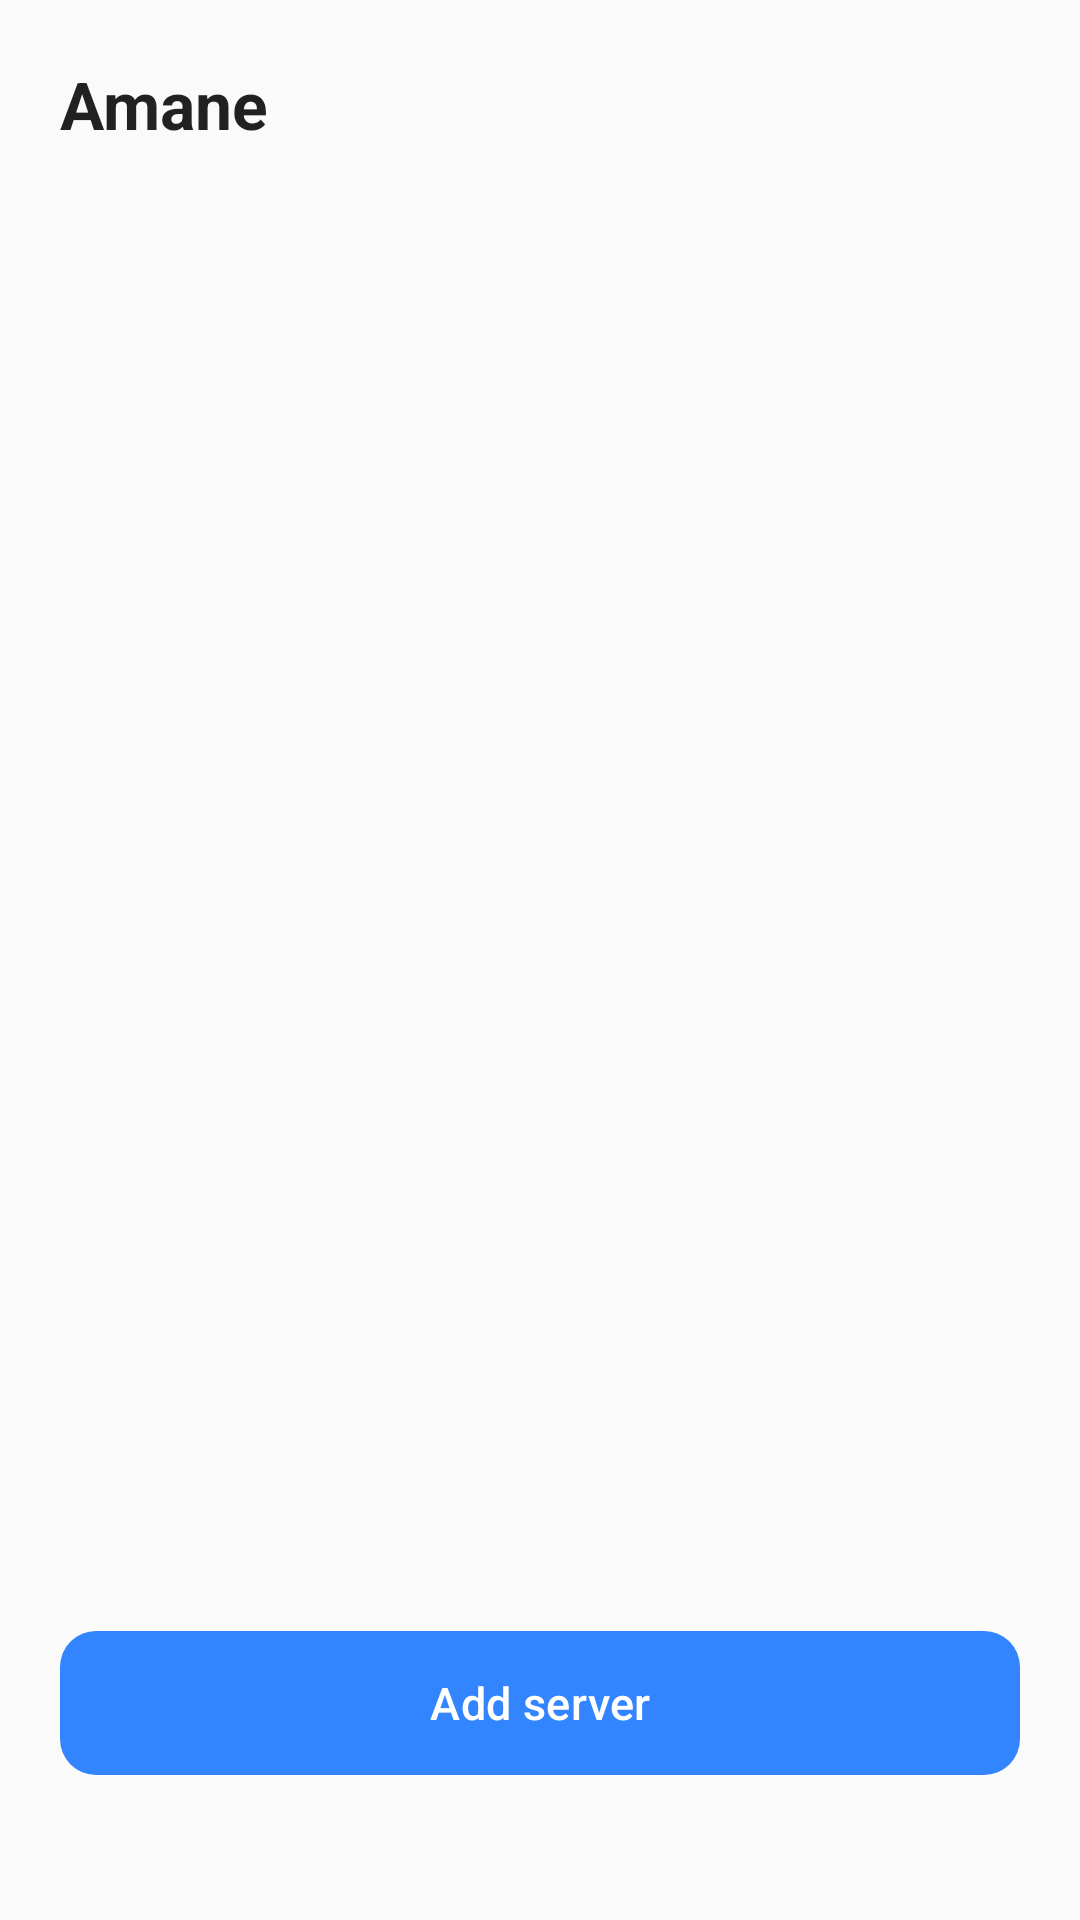

This screen was rendered from an Android layout file. Write that file and the resources it references.
<!-- AndroidManifest.xml: application theme Theme.Amane -->
<!-- res/layout/activity_setup.xml -->
<?xml version="1.0" encoding="utf-8"?>
<LinearLayout xmlns:android="http://schemas.android.com/apk/res/android"
    android:id="@+id/root"
    android:layout_width="match_parent"
    android:layout_height="match_parent"
    android:orientation="vertical">

    
    <LinearLayout
        android:layout_width="match_parent"
        android:layout_height="match_parent"
        android:orientation="vertical"
        android:padding="20dp">

        <TextView
            android:layout_width="wrap_content"
            android:layout_height="wrap_content"
            android:text="@string/app_name"
            android:textAppearance="?android:attr/textAppearanceLarge"
            android:textStyle="bold" />

        
        <ScrollView
            android:layout_width="match_parent"
            android:layout_height="0dp"
            android:layout_marginTop="16dp"
            android:layout_weight="1"
            android:fillViewport="true">

            <LinearLayout
                android:layout_width="match_parent"
                android:layout_height="wrap_content"
                android:orientation="vertical">

                <TextView
                    android:id="@+id/saved_empty"
                    android:layout_width="match_parent"
                    android:layout_height="wrap_content"
                    android:gravity="center"
                    android:paddingTop="24dp"
                    android:text="@string/setup_empty"
                    android:textColor="@color/text_secondary"
                    android:textSize="14sp"
                    android:visibility="gone" />

                <LinearLayout
                    android:id="@+id/saved_group"
                    android:layout_width="match_parent"
                    android:layout_height="wrap_content"
                    android:orientation="vertical"
                    android:visibility="gone">

                    <TextView
                        style="@style/Widget.Amane.Label"
                        android:layout_width="wrap_content"
                        android:layout_height="wrap_content"
                        android:layout_marginStart="4dp"
                        android:text="@string/setup_saved" />

                    <TextView
                        android:layout_width="wrap_content"
                        android:layout_height="wrap_content"
                        android:layout_marginStart="4dp"
                        android:layout_marginTop="2dp"
                        android:alpha="0.7"
                        android:text="@string/setup_swipe_hint"
                        android:textColor="@color/text_secondary"
                        android:textSize="12sp" />

                    <LinearLayout
                        android:id="@+id/saved_list"
                        android:layout_width="match_parent"
                        android:layout_height="wrap_content"
                        android:layout_marginTop="10dp"
                        android:orientation="vertical" />
                </LinearLayout>
            </LinearLayout>
        </ScrollView>

        <Button
            android:id="@+id/add_server"
            style="@style/Widget.Amane.Button.Primary"
            android:layout_width="match_parent"
            android:layout_height="wrap_content"
            android:layout_marginTop="12dp"
            android:text="@string/setup_add" />

        <TextView
            android:id="@+id/version"
            android:layout_width="match_parent"
            android:layout_height="wrap_content"
            android:layout_marginTop="12dp"
            android:gravity="center"
            android:textColor="@color/text_secondary"
            android:textSize="12sp" />
    </LinearLayout>
</LinearLayout>
<!-- resources referenced by this layout -->
<resources>
  <color name="text_secondary">#8A14161A</color>
  <string name="app_name">Amane</string>
  <string name="setup_add">Add server</string>
  <string name="setup_empty">No servers yet</string>
  <string name="setup_saved">Saved servers</string>
  <string name="setup_swipe_hint">Swipe a row left to edit or delete</string>
  <style name="Widget.Amane.Button.Primary" parent="Widget.AppCompat.Button">
          <item name="android:background">@drawable/bg_button_primary</item>
          <item name="android:textColor">@color/on_brand</item>
          <item name="android:textAllCaps">false</item>
          <item name="android:textSize">15sp</item>
          <item name="android:minHeight">48dp</item>
          <item name="android:stateListAnimator">@null</item>
          <item name="android:letterSpacing">0.01</item>
      </style>
  <style name="Widget.Amane.Label" parent="">
          <item name="android:textSize">13sp</item>
          <item name="android:textColor">@color/text_secondary</item>
          <item name="android:letterSpacing">0.01</item>
      </style>
  <style name="Theme.Amane" parent="Theme.AppCompat.DayNight.NoActionBar">
          <item name="android:windowBackground">?android:attr/colorBackground</item>
          <item name="colorAccent">@color/brand</item>
      </style>
  <!-- drawable bg_button_primary (drawable) -->
  <?xml version="1.0" encoding="utf-8"?>
  <ripple xmlns:android="http://schemas.android.com/apk/res/android"
      android:color="?android:attr/colorControlHighlight">
      <item>
          <shape android:shape="rectangle">
              <solid android:color="@color/brand" />
              <corners android:radius="12dp" />
          </shape>
      </item>
  </ripple>
  <color name="on_brand">#FFFFFFFF</color>
  <color name="brand">#FF3385FF</color>
</resources>
